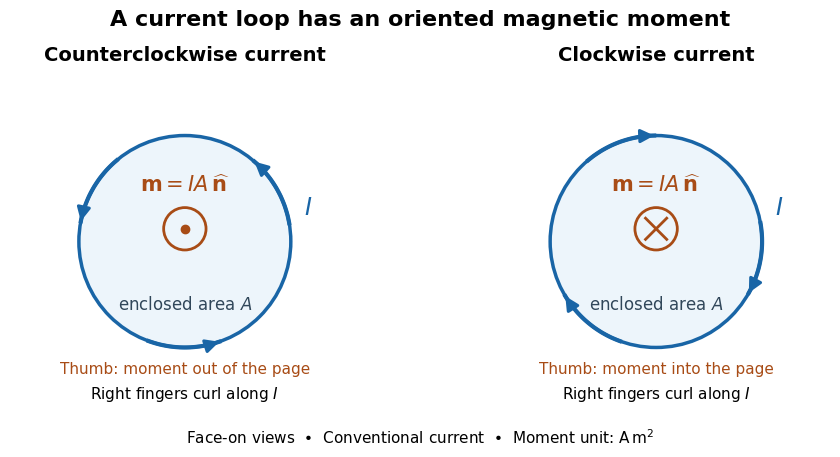

Generate this figure with matplotlib: (Note: this script raises an exception after producing the figure.)
"""Draw current circulation and the oriented loop moment.

Tested with Python 3.14, NumPy 2.3.5 and Matplotlib 3.10.7.
Run from _media; the PNG is written to the current working directory.
"""

from pathlib import Path

import matplotlib.pyplot as plt
from matplotlib.patches import Circle, FancyArrowPatch
import numpy as np


def main():
    plt.rcParams.update({"font.size": 12, "font.family": "DejaVu Sans"})
    fig, axes = plt.subplots(1, 2, figsize=(9.6, 4.5), facecolor="white")
    blue, orange = "#1965a6", "#a84c16"
    for ax, sense in zip(axes, (1, -1), strict=True):
        ax.set_aspect("equal")
        ax.set_xlim(-1.65, 1.65)
        ax.set_ylim(-1.55, 1.55)
        ax.axis("off")
        ax.add_patch(Circle((0, 0), 1, facecolor="#edf5fb", edgecolor=blue, lw=2.5))
        for start in np.deg2rad([10, 130, 250]):
            angles = np.linspace(start, start + sense * 0.68, 40)
            x, y = np.cos(angles), np.sin(angles)
            ax.plot(x, y, color=blue, lw=3)
            ax.add_patch(FancyArrowPatch((x[-3], y[-3]), (x[-1], y[-1]),
                                        arrowstyle="-|>", mutation_scale=20,
                                        lw=2.2, color=blue))
        ax.text(1.12, 0.25, "$I$", color=blue, fontsize=17)
        ax.text(0, -0.64, "enclosed area $A$", ha="center", color="#31475a")
        ax.add_patch(Circle((0, 0.12), 0.20, fill=False, edgecolor=orange, lw=2))
        if sense == 1:
            ax.plot(0, 0.12, "o", ms=6, color=orange)
            label = "Counterclockwise current"
            thumb = "Thumb: moment out of the page"
        else:
            ax.plot([-0.10, 0.10], [0.02, 0.22], color=orange, lw=2)
            ax.plot([-0.10, 0.10], [0.22, 0.02], color=orange, lw=2)
            label = "Clockwise current"
            thumb = "Thumb: moment into the page"
        ax.text(0, 0.47, r"$\mathbf{m}=IA\,\widehat{\mathbf{n}}$", ha="center",
                color=orange, fontsize=15)
        ax.set_title(label, pad=12, fontsize=14, weight="bold")
        ax.text(0, -1.25, thumb, ha="center", color=orange, fontsize=11)
        ax.text(0, -1.48, "Right fingers curl along $I$", ha="center", fontsize=11)
    fig.suptitle("A current loop has an oriented magnetic moment", fontsize=16, weight="bold")
    fig.text(0.5, 0.015, r"Face-on views  •  Conventional current  •  Moment unit: $\mathrm{A\,m^2}$",
             ha="center", fontsize=11)
    fig.subplots_adjust(left=0.05, right=0.95, top=0.83, bottom=0.10, wspace=0.20)
    fig.savefig(Path(__file__).with_suffix(".png").name, dpi=110,
                facecolor="white", transparent=False)
    plt.close(fig)


if __name__ == "__main__":
    main()
